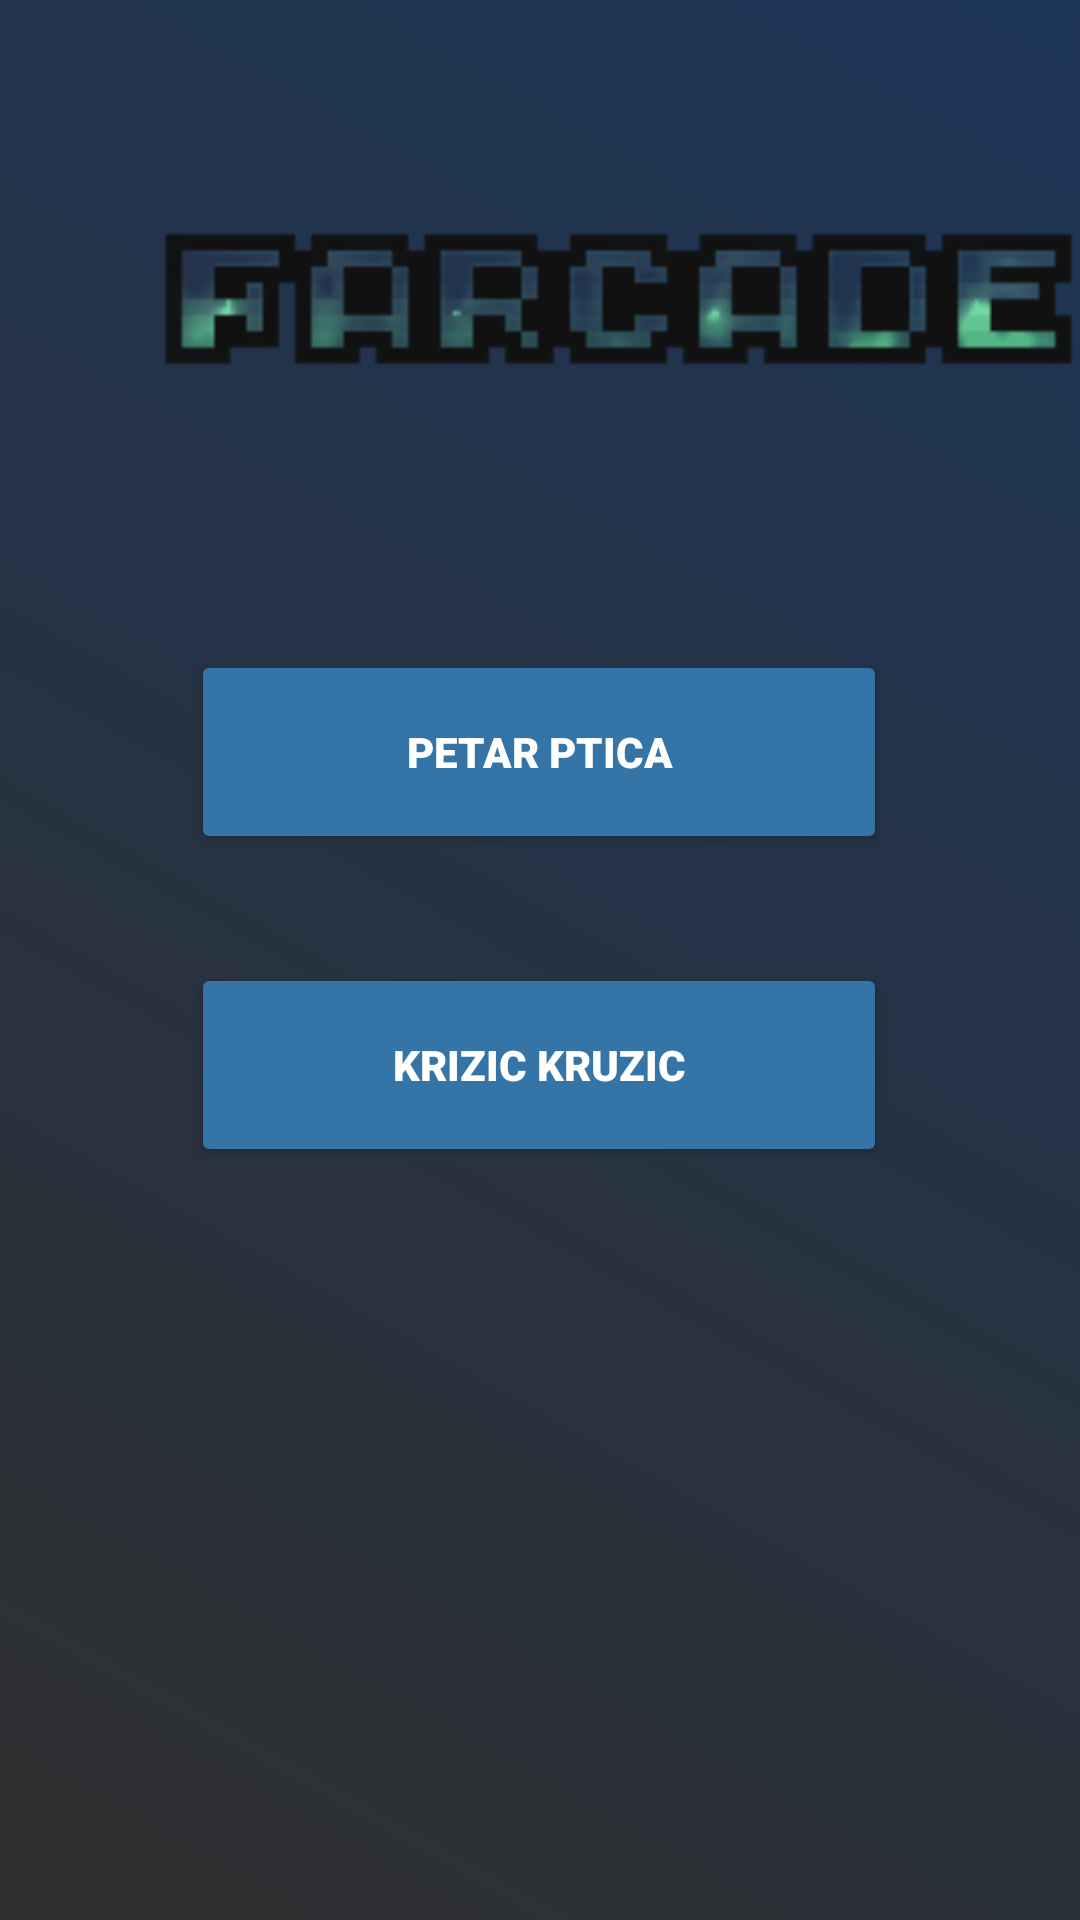

The Android layout XML behind this screen, and the referenced resources:
<!-- AndroidManifest.xml: application theme Theme.AppCompat.NoActionBar -->
<!-- res/layout/activity_main.xml -->
<?xml version="1.0" encoding="utf-8"?>
<androidx.constraintlayout.widget.ConstraintLayout xmlns:android="http://schemas.android.com/apk/res/android"
    xmlns:app="http://schemas.android.com/apk/res-auto"
    xmlns:tools="http://schemas.android.com/tools"
    android:layout_width="match_parent"
    android:layout_height="match_parent"
    tools:context=".MainActivity"
    android:background="@drawable/gradient_lista"
    android:id="@+id/glavniLayout"
    >

    <Button
        android:id="@+id/xo"
        android:layout_width="232dp"
        android:layout_height="68dp"
        android:fontFamily="sans-serif-black"
        android:text="Krizic Kruzic"
        app:backgroundTint="#3574A6"
        app:layout_constraintBottom_toBottomOf="parent"
        app:layout_constraintEnd_toEndOf="parent"
        app:layout_constraintHorizontal_bias="0.497"
        app:layout_constraintStart_toStartOf="parent"
        app:layout_constraintTop_toTopOf="parent"
        app:layout_constraintVertical_bias="0.561" />

    <ImageView
        android:id="@+id/imageView2"
        android:layout_width="411dp"
        android:layout_height="176dp"
        app:layout_constraintBottom_toBottomOf="parent"
        app:layout_constraintEnd_toEndOf="parent"
        app:layout_constraintHorizontal_bias="0.0"
        app:layout_constraintStart_toStartOf="parent"
        app:layout_constraintTop_toTopOf="parent"
        app:layout_constraintVertical_bias="0.028"
        app:srcCompat="@drawable/fl" />

    <Button
        android:id="@+id/toPetar"
        android:layout_width="232dp"
        android:layout_height="68dp"
        android:fontFamily="sans-serif-black"
        android:text="petar ptica"
        app:backgroundTint="#3574A6"
        app:layout_constraintBottom_toBottomOf="parent"
        app:layout_constraintEnd_toEndOf="parent"
        app:layout_constraintHorizontal_bias="0.497"
        app:layout_constraintStart_toStartOf="parent"
        app:layout_constraintTop_toTopOf="parent"
        app:layout_constraintVertical_bias="0.379" />

</androidx.constraintlayout.widget.ConstraintLayout>
<!-- resources referenced by this layout -->
<resources>
  <!-- drawable fl: png bitmap (drawable, 6332 bytes) -->
  <!-- drawable gradient_lista (drawable) -->
  <?xml version="1.0" encoding="utf-8"?>
  <animation-list xmlns:android="http://schemas.android.com/apk/res/android">
      <item
          android:drawable="@drawable/bg_1"
          android:duration="2000"
      />
      <item
          android:drawable="@drawable/bg_2"
          android:duration="2000"
          />
      <item
          android:drawable="@drawable/bg_3"
          android:duration="2000"
          />
      <item
          android:drawable="@drawable/bg_4"
          android:duration="2000"
          />
  </animation-list>
  <!-- drawable bg_1 (drawable) -->
  <?xml version="1.0" encoding="utf-8"?>
  <selector xmlns:android="http://schemas.android.com/apk/res/android">
  <item>
      <shape>
          <gradient
              android:angle="225"
              android:startColor="#1d3557"
  
              />
      </shape>
  </item>
  </selector>
  <!-- drawable bg_2 (drawable) -->
  <?xml version="1.0" encoding="utf-8"?>
  <selector xmlns:android="http://schemas.android.com/apk/res/android">
      <item>
          <shape>
              <gradient
                  android:angle="135"
                  android:startColor="#1d3557"
                  android:endColor="#a8dadc"
                  />
          </shape>
      </item>
  </selector>
  <!-- drawable bg_3 (drawable) -->
  <?xml version="1.0" encoding="utf-8"?>
  <selector xmlns:android="http://schemas.android.com/apk/res/android">
      <item>
          <shape>
              <gradient
                  android:angle="225"
                  android:startColor="#a8dadc"
                  android:endColor="#1d3557"
                  />
          </shape>
      </item>
  </selector>
  <!-- drawable bg_4 (drawable) -->
  <?xml version="1.0" encoding="utf-8"?>
  <selector xmlns:android="http://schemas.android.com/apk/res/android">
      <item>
          <shape>
              <gradient
                  android:angle="135"
                  android:startColor="#1d3557"
  
                  />
          </shape>
      </item>
  </selector>
</resources>
